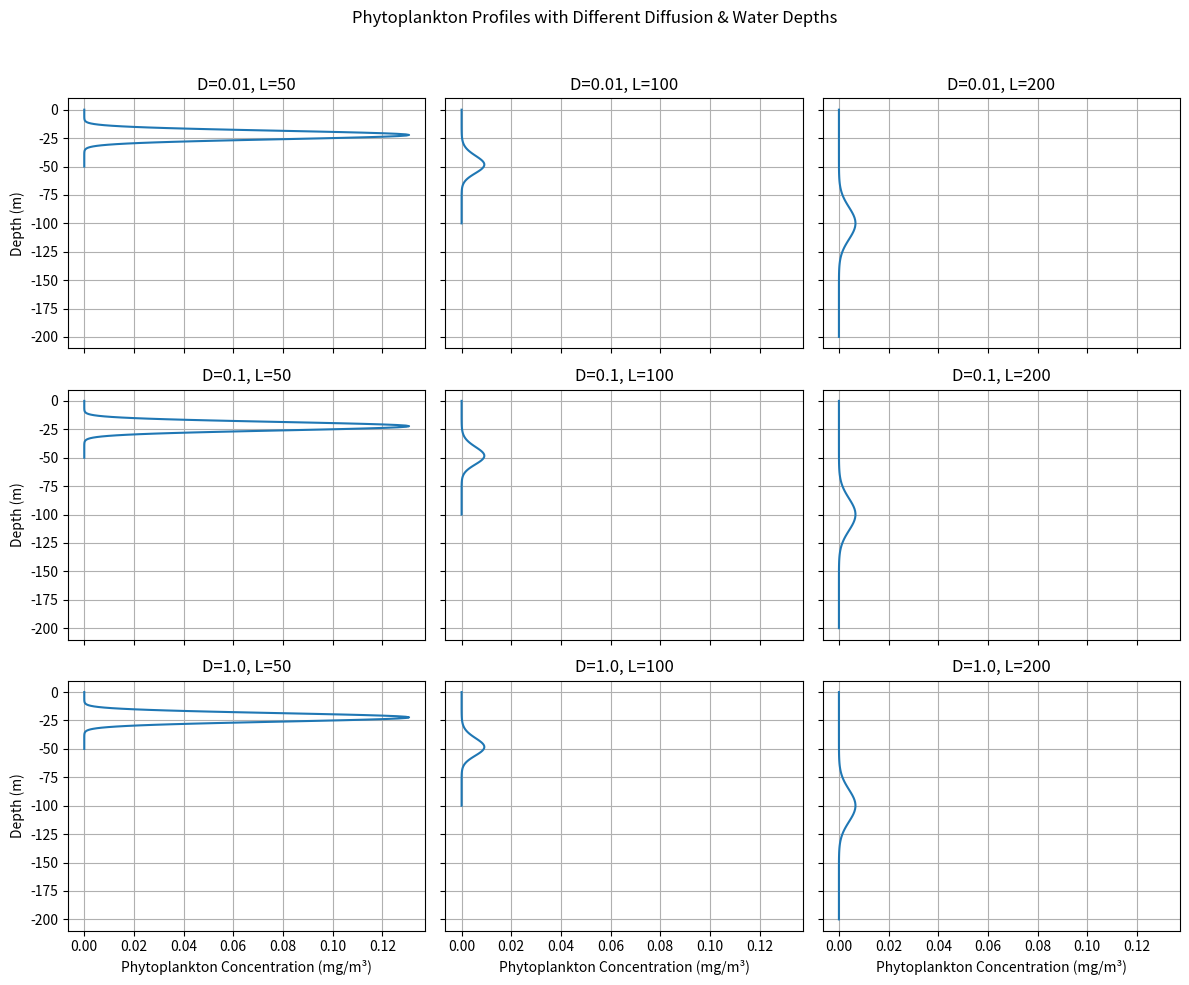

This chart was generated by the following Python code:
import numpy as np  
import matplotlib.pyplot as plt
N = 100  # Number of depth points
L = 100  # Water column depth (m)
z = np.linspace(0, L, N)  # Depth grid
I_0 = 100  # Surface light intensity (W/m²)
k = 0.1  # Background light attenuation coefficient (m⁻¹)
alpha = 0.03  # Self-shading coefficient (m²/mg)

# Initialize phytoplankton concentration
P = np.exp(-((z - L/2) / (L/10))**2)


def calculate_light(P, z, I_0=100, k=0.1, alpha=0.03):
    """
    Compute light intensity at each depth based on phytoplankton concentration.
    """
    P_total = np.trapz(P, z)  # Integrate P over depth for self-shading
    I = I_0 * np.exp(-k * z) * np.exp(-alpha * P_total)  # Lambert-Beer Law
    return I

# Define different diffusion coefficients and water depths to match profiles in Huisman & Sommeijer (2002)
diffusion_values = [0.01, 0.1, 1.0]  # Low, medium, high diffusion
depth_values = [50, 100, 200]  # Different water depths

# Create figure for multiple profiles
fig, axes = plt.subplots(len(diffusion_values), len(depth_values), figsize=(12, 10), sharex=True, sharey=True)

# Iterate over different diffusion and depth values
for i, D in enumerate(diffusion_values):
    for j, L in enumerate(depth_values):
        # New depth grid for each L
        N = 100  # Keeping resolution fixed
        z = np.linspace(0, L, N)
        dz = L / N

        # Initial phytoplankton concentration (Gaussian patch)
        P = np.exp(-((z - L/2) / (L/10))**2)

        # Solve until convergence
        previous_P = np.zeros_like(P)
        for iteration in range(1000):  # Max iterations
            I_values = calculate_light(P, z, I_0, k, alpha)  # Compute light
            P_new = P + 0.01 * (I_values / (I_values + 20)) * P - 0.005 * P  # Growth-loss dynamics

            # Check for convergence
            if np.linalg.norm(P_new - previous_P) < 1e-6:
                break

            previous_P = P.copy()
            P = P_new.copy()

        # Plot steady-state phytoplankton profile
        axes[i, j].plot(P, -z, label=f"D={D}, L={L}")
        axes[i, j].set_title(f"D={D}, L={L}")
        axes[i, j].grid()

# Set axis labels
for ax in axes[-1, :]:
    ax.set_xlabel("Phytoplankton Concentration (mg/m³)")
for ax in axes[:, 0]:
    ax.set_ylabel("Depth (m)")

# Adjust layout and show plots
plt.suptitle("Phytoplankton Profiles with Different Diffusion & Water Depths")
plt.tight_layout(rect=[0, 0, 1, 0.96])
plt.show()
